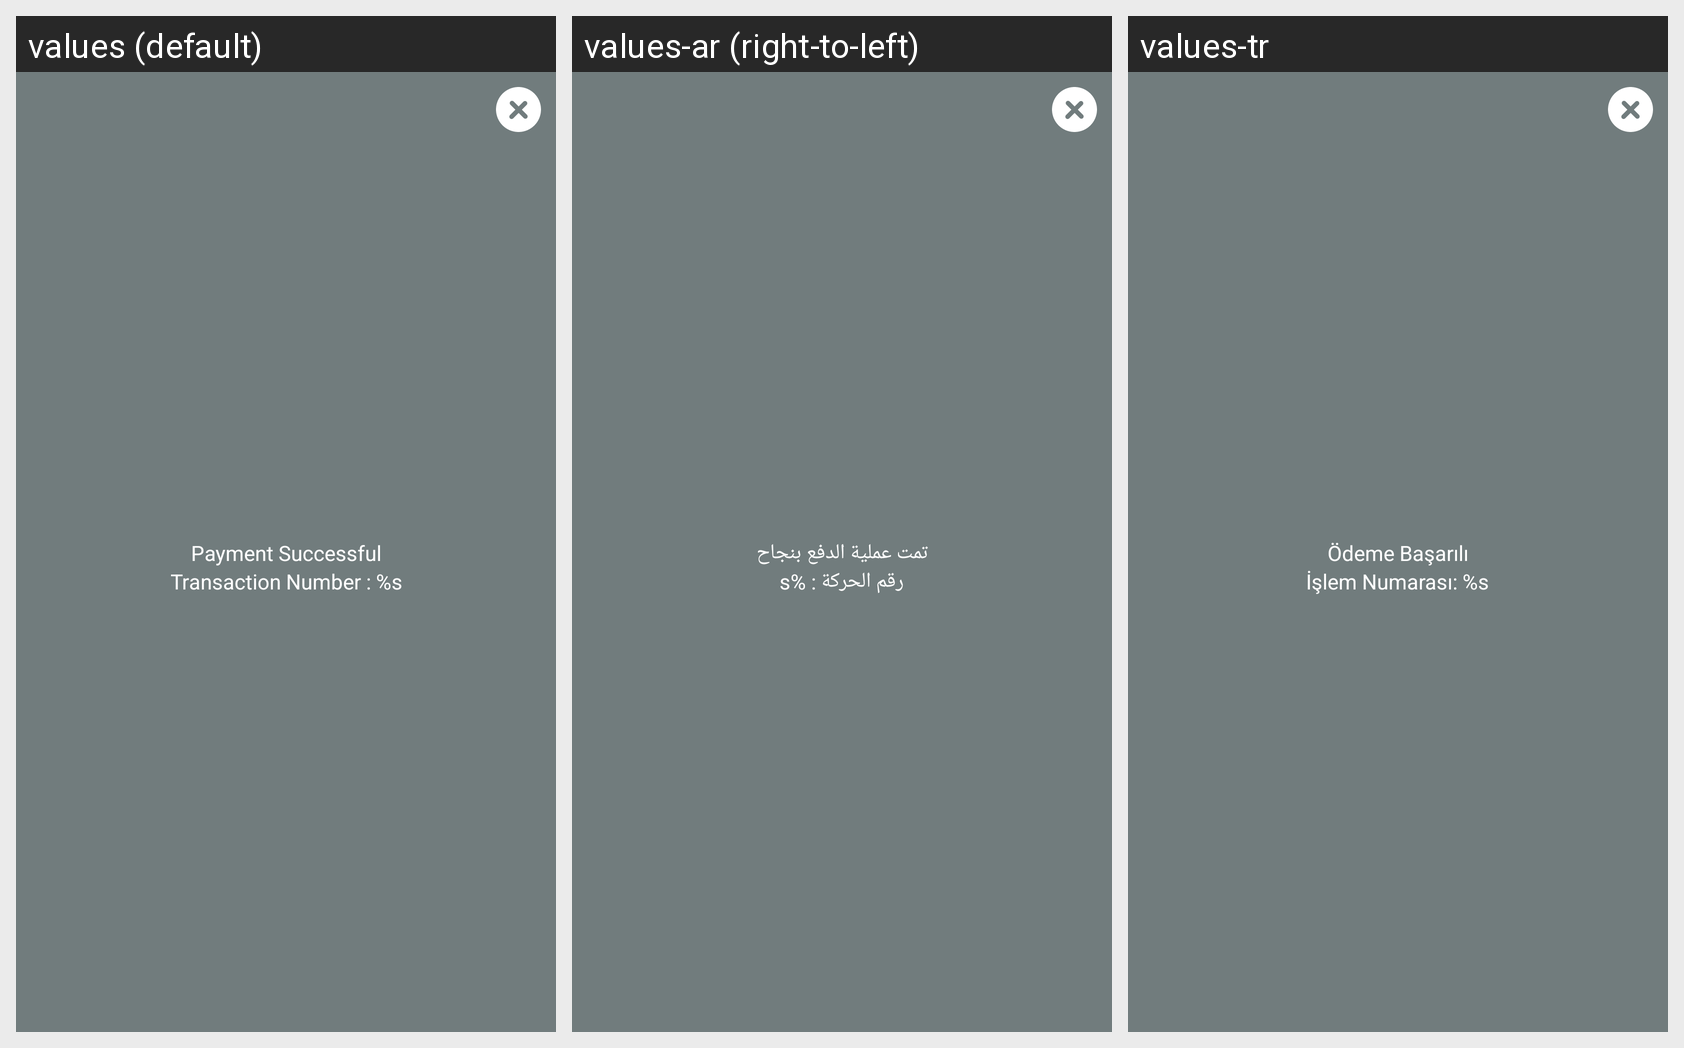

The same Android screen rendered under several of its app's locales, left to right. List the strings drawn on it with the default value and each locale's translation.
Android screen res/layout/payment_success.xml rendered under 3 locales, left to right: values (default), values-ar (right-to-left), values-tr. Device: Nexus 5 (rendered at 1080×1920; each locale shown at half size, 540×960, under a caption strip naming it); theme Theme.MaterialComponents.DayNight.NoActionBar.
Strings drawn on this screen, with the default value and each locale's value (text and hints the layout hard-codes, and strings that could not be matched under every locale, appear in the picture but are not listed):

payment_successful
  values: Payment Successful
  values-ar: تمت عملية الدفع بنجاح
  values-tr: Ödeme Başarılı

transaction_number_n
  values: Transaction Number : %s
  values-ar: رقم الحركة : %s
  values-tr: İşlem Numarası: %s
